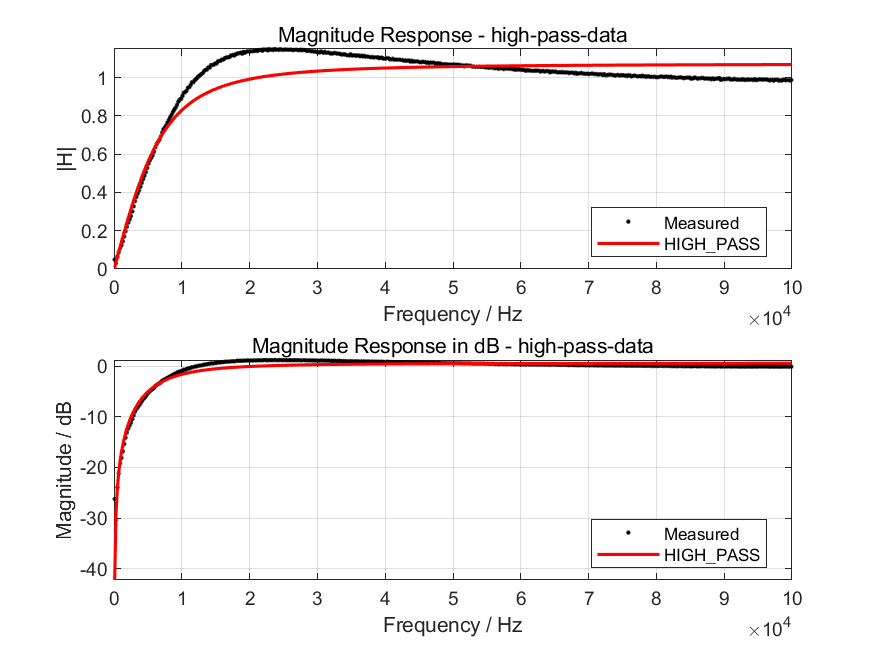

Data behind this chart, as committed beside it:
freq_Hz, measured_mag, measured_phase_rad, fit_mag
100, 0.04881, 2.1, 0.007751
300, 0.03025, 1.645, 0.03577
500, 0.06367, 1.5, 0.0631
700, 0.08733, 1.533, 0.08972
900, 0.1097, 1.518, 0.1159
1100, 0.1241, 1.584, 0.1418
1300, 0.1442, 1.497, 0.1673
1500, 0.1701, 1.486, 0.1926
1700, 0.1967, 1.44, 0.2174
1900, 0.2211, 1.456, 0.2419
2100, 0.2419, 1.463, 0.266
2300, 0.2593, 1.454, 0.2897
2500, 0.2766, 1.43, 0.3129
2700, 0.3001, 1.402, 0.3356
2900, 0.3273, 1.382, 0.3578
3100, 0.3548, 1.478, 0.3795
3300, 0.3762, 1.485, 0.4007
3500, 0.394, 1.376, 0.4214
3700, 0.4101, 1.481, 0.4415
3900, 0.4296, 1.471, 0.461
4100, 0.4503, 1.338, 0.4801
4300, 0.4698, 1.466, 0.4985
4500, 0.4879, 1.319, 0.5164
4700, 0.5071, 1.452, 0.5338
4900, 0.5283, 1.292, 0.5506
5100, 0.5507, 1.285, 0.5669
5300, 0.5681, 1.454, 0.5827
5500, 0.581, 1.282, 0.5979
5700, 0.5938, 1.269, 0.6126
5900, 0.6127, 1.432, 0.6269
6100, 0.6361, 1.432, 0.6406
6300, 0.6531, 1.24, 0.6539
6500, 0.6651, 1.236, 0.6667
6700, 0.6747, 1.434, 0.6791
6900, 0.6921, 1.423, 0.691
7100, 0.7125, 1.199, 0.7025
7300, 0.7285, 1.2, 0.7136
7500, 0.7386, 1.196, 0.7243
7700, 0.75, 1.185, 0.7346
7900, 0.7649, 1.174, 0.7445
8100, 0.7798, 1.42, 0.7541
8300, 0.793, 1.159, 0.7633
8500, 0.8057, 1.151, 0.7722
8700, 0.8209, 1.146, 0.7808
8900, 0.8326, 1.143, 0.7891
9100, 0.8437, 1.135, 0.797
9300, 0.8575, 1.415, 0.8047
9500, 0.8746, 1.12, 0.8121
9700, 0.8847, 1.118, 0.8193
9900, 0.8888, 1.421, 0.8262
10100, 0.9043, 1.095, 0.8328
10300, 0.9211, 1.097, 0.8392
10500, 0.9233, 1.096, 0.8454
10700, 0.9311, 1.084, 0.8514
10900, 0.9467, 1.426, 0.8572
11100, 0.9495, 1.425, 0.8627
11300, 0.9612, 1.067, 0.8681
11500, 0.9752, 1.429, 0.8733
11700, 0.9757, 1.065, 0.8783
11900, 0.9857, 1.43, 0.8832
... 440 more rows
